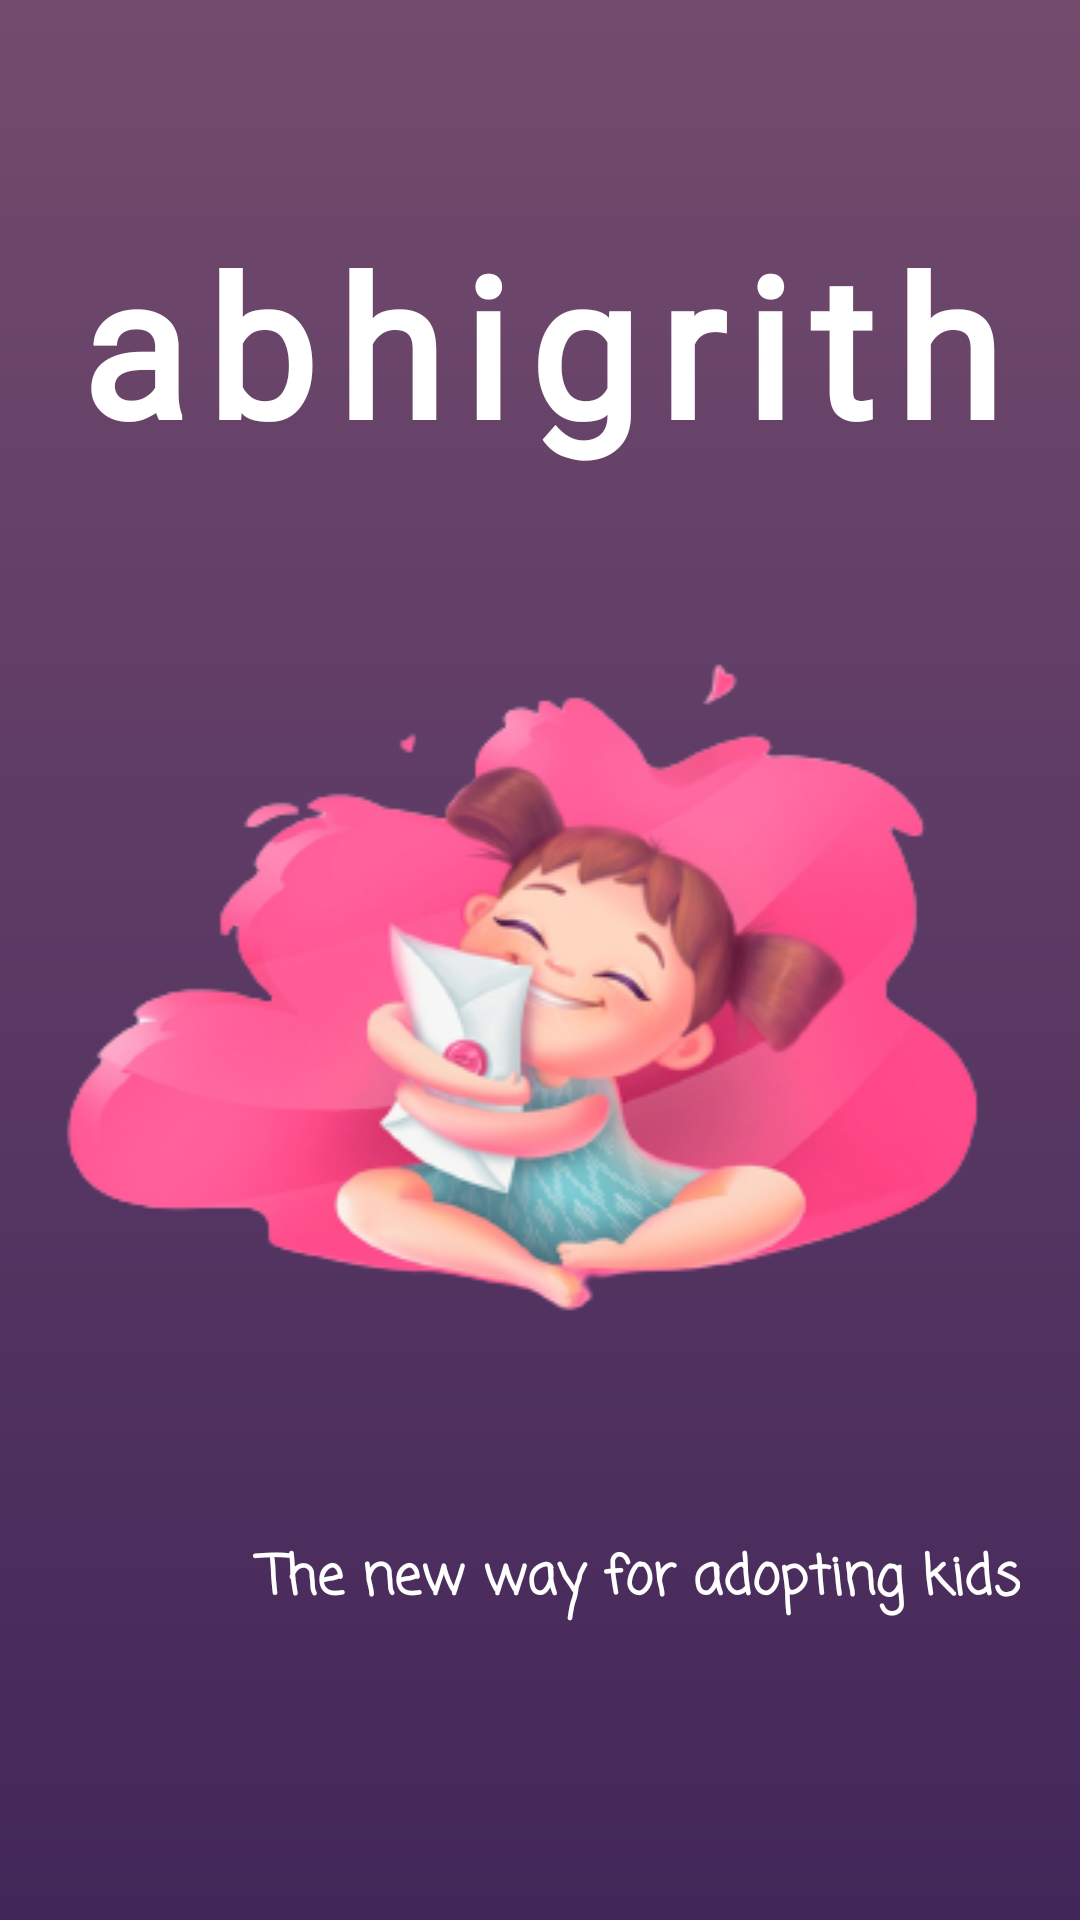

Reconstruct the res/layout file that produces this screen, plus the resources it refers to.
<!-- AndroidManifest.xml: application theme Theme.Abhigrith -->
<!-- res/layout/activity_splash_screen.xml -->
<?xml version="1.0" encoding="utf-8"?>
<RelativeLayout xmlns:android="http://schemas.android.com/apk/res/android"
    xmlns:tools="http://schemas.android.com/tools"
    android:layout_width="match_parent"
    android:layout_height="match_parent"
    android:background="@drawable/background_splash"
    tools:context=".SplashScreenActivity">

    <LinearLayout
        android:layout_width="match_parent"
        android:layout_height="wrap_content"
        android:layout_centerHorizontal="true"
        android:layout_centerVertical="true"
        android:orientation="vertical">

        <TextView
            android:layout_width="match_parent"
            android:layout_height="wrap_content"
            android:layout_marginBottom="28dp"
            android:fontFamily="@font/samarkan"
            android:letterSpacing="0.1"
            android:text="@string/app_name"
            android:textAlignment="center"
            android:textColor="@color/white"
            android:textSize="65sp"
            android:textStyle="bold" />

        <ImageView
            android:id="@+id/iv_splash_screen"
            android:layout_width="match_parent"
            android:layout_height="wrap_content"
            android:src="@drawable/splash_abhigrith" />

        <TextView
            android:layout_width="match_parent"
            android:layout_height="wrap_content"
            android:layout_marginEnd="20dp"
            android:layout_marginBottom="28dp"
            android:fontFamily="casual"
            android:text="The new way for adopting kids"
            android:textAlignment="textEnd"
            android:textColor="@color/white"
            android:textSize="18sp"
            android:textStyle="bold" />


    </LinearLayout>


</RelativeLayout>
<!-- resources referenced by this layout -->
<resources>
  <color name="white">#FFFFFFFF</color>
  <!-- drawable background_splash (drawable-v24) -->
  <?xml version="1.0" encoding="utf-8"?>
  <shape xmlns:android="http://schemas.android.com/apk/res/android"
      android:shape="rectangle">
  
      <gradient
          android:angle="90"
          android:endColor="#734b6d"
          android:startColor="#42275a" />
  
  </shape>
  <!-- drawable splash_abhigrith: png bitmap (drawable-v24, 78054 bytes) -->
  <string name="app_name">abhigrith</string>
  <style name="Theme.Abhigrith" parent="Theme.MaterialComponents.DayNight.NoActionBar">
          
          <item name="colorPrimary">@color/color_primary</item>
          <item name="colorPrimaryVariant">@color/color_secondary</item>
          <item name="colorOnPrimary">@color/white</item>
          
          <item name="colorSecondary">@color/color_4</item>
          <item name="colorSecondaryVariant">@color/color_5</item>
          <item name="colorOnSecondary">#761137</item>
          
          <item name="android:statusBarColor" tools:targetApi="l">?attr/colorPrimary</item>
          
      </style>
  <color name="color_primary">#fad0c9</color>
  <color name="color_secondary">#ea738d</color>
  <color name="color_4">#761137</color>
  <color name="color_5">#0A202E</color>
</resources>
